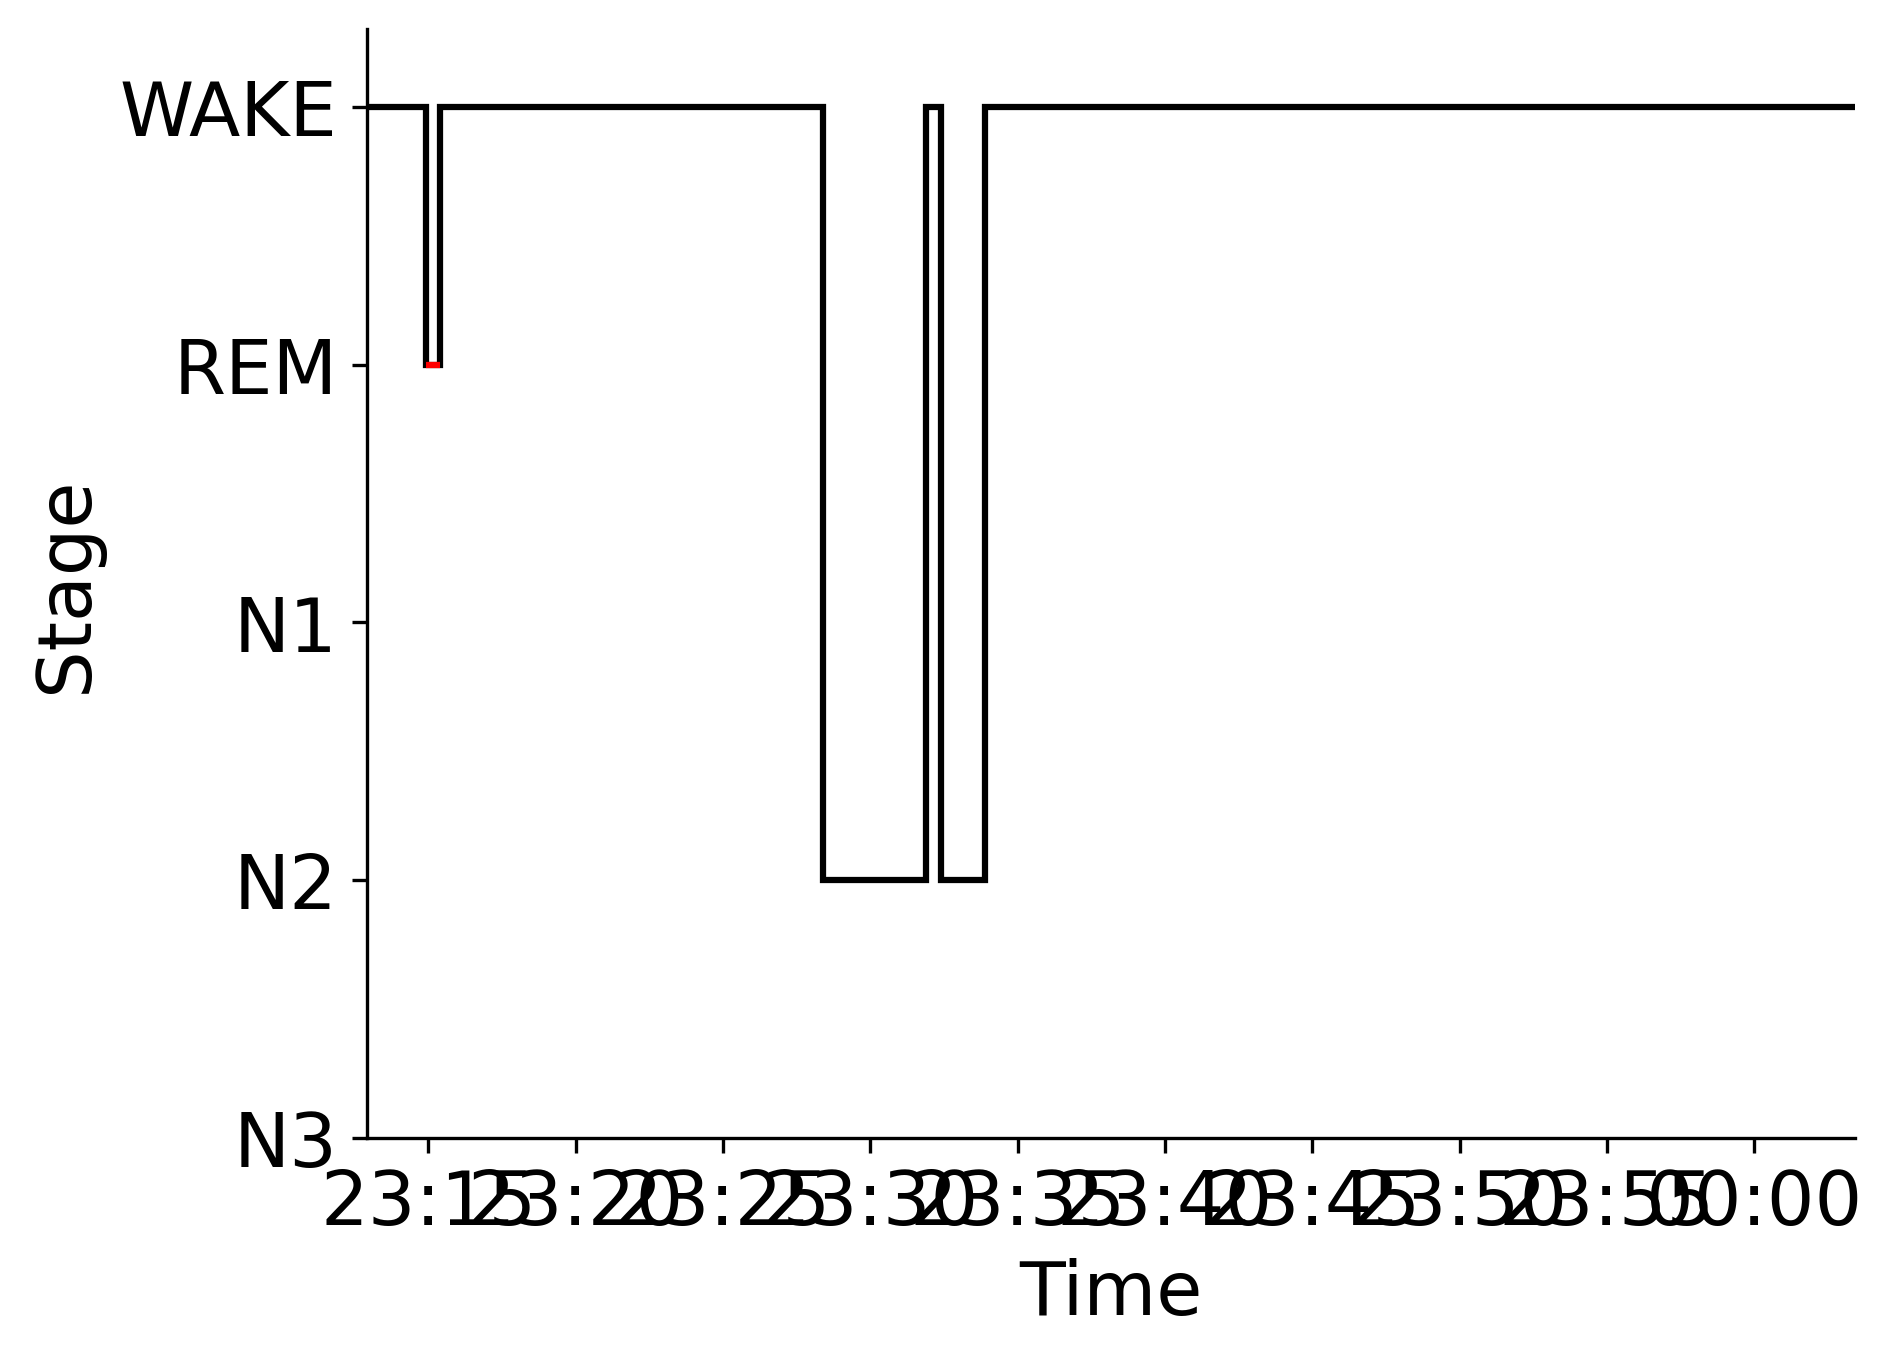

Source data for this figure (header and first rows):
Epoch, Subject, Session, Recording, RecordingEpoch, Time, Stage
0, sub-00040, ses-1, sub-00040_ses-1_task-sleep_acq-20160816T…, 0, 2016-08-16 23:12:54.010078+00:00, WAKE
1, sub-00040, ses-1, sub-00040_ses-1_task-sleep_acq-20160816T…, 1, 2016-08-16 23:13:24.010078+00:00, WAKE
2, sub-00040, ses-1, sub-00040_ses-1_task-sleep_acq-20160816T…, 2, 2016-08-16 23:13:54.010078+00:00, WAKE
3, sub-00040, ses-1, sub-00040_ses-1_task-sleep_acq-20160816T…, 3, 2016-08-16 23:14:24.010078+00:00, WAKE
4, sub-00040, ses-1, sub-00040_ses-1_task-sleep_acq-20160816T…, 4, 2016-08-16 23:14:54.010078+00:00, REM
5, sub-00040, ses-1, sub-00040_ses-1_task-sleep_acq-20160816T…, 5, 2016-08-16 23:15:24.010078+00:00, WAKE
6, sub-00040, ses-1, sub-00040_ses-1_task-sleep_acq-20160816T…, 6, 2016-08-16 23:15:54.010078+00:00, WAKE
7, sub-00040, ses-1, sub-00040_ses-1_task-sleep_acq-20160816T…, 7, 2016-08-16 23:16:24.010078+00:00, WAKE
8, sub-00040, ses-1, sub-00040_ses-1_task-sleep_acq-20160816T…, 8, 2016-08-16 23:16:54.010078+00:00, WAKE
9, sub-00040, ses-1, sub-00040_ses-1_task-sleep_acq-20160816T…, 9, 2016-08-16 23:17:24.010078+00:00, WAKE
10, sub-00040, ses-1, sub-00040_ses-1_task-sleep_acq-20160816T…, 10, 2016-08-16 23:17:54.010078+00:00, WAKE
11, sub-00040, ses-1, sub-00040_ses-1_task-sleep_acq-20160816T…, 11, 2016-08-16 23:18:24.010078+00:00, WAKE
12, sub-00040, ses-1, sub-00040_ses-1_task-sleep_acq-20160816T…, 12, 2016-08-16 23:18:54.010078+00:00, WAKE
13, sub-00040, ses-1, sub-00040_ses-1_task-sleep_acq-20160816T…, 13, 2016-08-16 23:19:24.010078+00:00, WAKE
14, sub-00040, ses-1, sub-00040_ses-1_task-sleep_acq-20160816T…, 14, 2016-08-16 23:19:54.010078+00:00, WAKE
15, sub-00040, ses-1, sub-00040_ses-1_task-sleep_acq-20160816T…, 15, 2016-08-16 23:20:24.010078+00:00, WAKE
16, sub-00040, ses-1, sub-00040_ses-1_task-sleep_acq-20160816T…, 16, 2016-08-16 23:20:54.010078+00:00, WAKE
17, sub-00040, ses-1, sub-00040_ses-1_task-sleep_acq-20160816T…, 17, 2016-08-16 23:21:24.010078+00:00, WAKE
18, sub-00040, ses-1, sub-00040_ses-1_task-sleep_acq-20160816T…, 18, 2016-08-16 23:21:54.010078+00:00, WAKE
19, sub-00040, ses-1, sub-00040_ses-1_task-sleep_acq-20160816T…, 19, 2016-08-16 23:22:24.010078+00:00, WAKE
20, sub-00040, ses-1, sub-00040_ses-1_task-sleep_acq-20160816T…, 20, 2016-08-16 23:22:54.010078+00:00, WAKE
21, sub-00040, ses-1, sub-00040_ses-1_task-sleep_acq-20160816T…, 21, 2016-08-16 23:23:24.010078+00:00, WAKE
22, sub-00040, ses-1, sub-00040_ses-1_task-sleep_acq-20160816T…, 22, 2016-08-16 23:23:54.010078+00:00, WAKE
23, sub-00040, ses-1, sub-00040_ses-1_task-sleep_acq-20160816T…, 23, 2016-08-16 23:24:24.010078+00:00, WAKE
24, sub-00040, ses-1, sub-00040_ses-1_task-sleep_acq-20160816T…, 24, 2016-08-16 23:24:54.010078+00:00, WAKE
25, sub-00040, ses-1, sub-00040_ses-1_task-sleep_acq-20160816T…, 25, 2016-08-16 23:25:24.010078+00:00, WAKE
26, sub-00040, ses-1, sub-00040_ses-1_task-sleep_acq-20160816T…, 26, 2016-08-16 23:25:54.010078+00:00, WAKE
27, sub-00040, ses-1, sub-00040_ses-1_task-sleep_acq-20160816T…, 27, 2016-08-16 23:26:24.010078+00:00, WAKE
28, sub-00040, ses-1, sub-00040_ses-1_task-sleep_acq-20160816T…, 28, 2016-08-16 23:26:54.010078+00:00, WAKE
29, sub-00040, ses-1, sub-00040_ses-1_task-sleep_acq-20160816T…, 29, 2016-08-16 23:27:24.010078+00:00, WAKE
30, sub-00040, ses-1, sub-00040_ses-1_task-sleep_acq-20160816T…, 30, 2016-08-16 23:27:54.010078+00:00, WAKE
31, sub-00040, ses-1, sub-00040_ses-1_task-sleep_acq-20160816T…, 31, 2016-08-16 23:28:24.010078+00:00, N2
32, sub-00040, ses-1, sub-00040_ses-1_task-sleep_acq-20160816T…, 32, 2016-08-16 23:28:54.010078+00:00, N2
33, sub-00040, ses-1, sub-00040_ses-1_task-sleep_acq-20160816T…, 33, 2016-08-16 23:29:24.010078+00:00, N2
34, sub-00040, ses-1, sub-00040_ses-1_task-sleep_acq-20160816T…, 34, 2016-08-16 23:29:54.010078+00:00, N2
35, sub-00040, ses-1, sub-00040_ses-1_task-sleep_acq-20160816T…, 35, 2016-08-16 23:30:24.010078+00:00, N2
36, sub-00040, ses-1, sub-00040_ses-1_task-sleep_acq-20160816T…, 36, 2016-08-16 23:30:54.010078+00:00, N2
37, sub-00040, ses-1, sub-00040_ses-1_task-sleep_acq-20160816T…, 37, 2016-08-16 23:31:24.010078+00:00, N2
38, sub-00040, ses-1, sub-00040_ses-1_task-sleep_acq-20160816T…, 38, 2016-08-16 23:31:54.010078+00:00, WAKE
39, sub-00040, ses-1, sub-00040_ses-1_task-sleep_acq-20160816T…, 39, 2016-08-16 23:32:24.010078+00:00, N2
40, sub-00040, ses-1, sub-00040_ses-1_task-sleep_acq-20160816T…, 40, 2016-08-16 23:32:54.010078+00:00, N2
41, sub-00040, ses-1, sub-00040_ses-1_task-sleep_acq-20160816T…, 41, 2016-08-16 23:33:24.010078+00:00, N2
42, sub-00040, ses-1, sub-00040_ses-1_task-sleep_acq-20160816T…, 42, 2016-08-16 23:33:54.010078+00:00, WAKE
43, sub-00040, ses-1, sub-00040_ses-1_task-sleep_acq-20160816T…, 43, 2016-08-16 23:34:24.010078+00:00, WAKE
44, sub-00040, ses-1, sub-00040_ses-1_task-sleep_acq-20160816T…, 44, 2016-08-16 23:34:54.010078+00:00, WAKE
45, sub-00040, ses-1, sub-00040_ses-1_task-sleep_acq-20160816T…, 45, 2016-08-16 23:35:24.010078+00:00, WAKE
46, sub-00040, ses-1, sub-00040_ses-1_task-sleep_acq-20160816T…, 46, 2016-08-16 23:35:54.010078+00:00, WAKE
47, sub-00040, ses-1, sub-00040_ses-1_task-sleep_acq-20160816T…, 47, 2016-08-16 23:36:24.010078+00:00, WAKE
48, sub-00040, ses-1, sub-00040_ses-1_task-sleep_acq-20160816T…, 48, 2016-08-16 23:36:54.010078+00:00, WAKE
49, sub-00040, ses-1, sub-00040_ses-1_task-sleep_acq-20160816T…, 49, 2016-08-16 23:37:24.010078+00:00, WAKE
50, sub-00040, ses-1, sub-00040_ses-1_task-sleep_acq-20160816T…, 50, 2016-08-16 23:37:54.010078+00:00, WAKE
51, sub-00040, ses-1, sub-00040_ses-1_task-sleep_acq-20160816T…, 51, 2016-08-16 23:38:24.010078+00:00, WAKE
52, sub-00040, ses-1, sub-00040_ses-1_task-sleep_acq-20160816T…, 52, 2016-08-16 23:38:54.010078+00:00, WAKE
53, sub-00040, ses-1, sub-00040_ses-1_task-sleep_acq-20160816T…, 53, 2016-08-16 23:39:24.010078+00:00, WAKE
54, sub-00040, ses-1, sub-00040_ses-1_task-sleep_acq-20160816T…, 54, 2016-08-16 23:39:54.010078+00:00, WAKE
55, sub-00040, ses-1, sub-00040_ses-1_task-sleep_acq-20160816T…, 55, 2016-08-16 23:40:24.010078+00:00, WAKE
56, sub-00040, ses-1, sub-00040_ses-1_task-sleep_acq-20160816T…, 56, 2016-08-16 23:40:54.010078+00:00, WAKE
57, sub-00040, ses-1, sub-00040_ses-1_task-sleep_acq-20160816T…, 57, 2016-08-16 23:41:24.010078+00:00, WAKE
58, sub-00040, ses-1, sub-00040_ses-1_task-sleep_acq-20160816T…, 58, 2016-08-16 23:41:54.010078+00:00, WAKE
59, sub-00040, ses-1, sub-00040_ses-1_task-sleep_acq-20160816T…, 59, 2016-08-16 23:42:24.010078+00:00, WAKE
... 41 more rows
